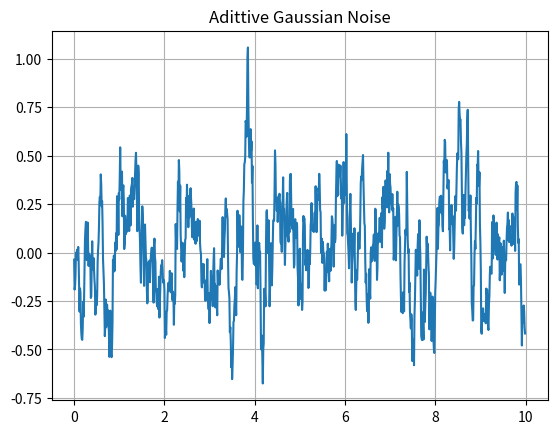
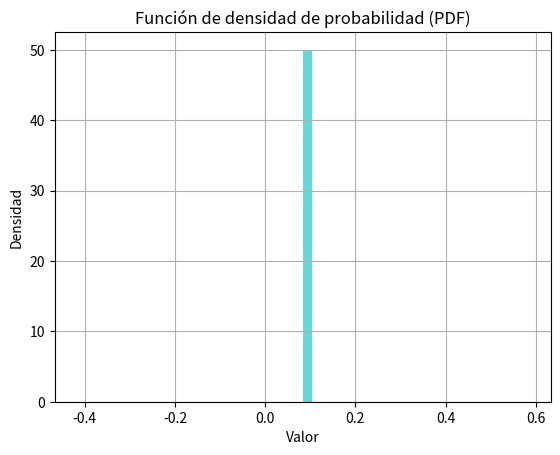

Write the Python code that produced these figures, in order.
import numpy as np
import matplotlib.pyplot as plt
from scipy.signal import lfilter, correlate, welch


codigos = [2204277, 2214192, 2210413]
digfinal = [c % 10 for c in codigos]

G = sum(digfinal) % 10     # Dígito final de la suma de los últimos dígitos de los código
a = np.median(codigos)     # La mediana de los dígitos del código
A = 10 + G                 # Número de muestras

# Se define un vector de tiempo
t = np.arange(0, 10, 0.01)

# Se genera una señal de ruido blanco gaussiano (media 0, varianza 1)
x = np.random.normal(0, 1, len(t))
ventana = np.ones(A) / A
x_gauss = lfilter(ventana, [1], x)                           # Convolución recursiva

print("Media:", np.mean(x_gauss))
print("Varianza:", np.var(x_gauss))

# Gráfica del ruido
plt.figure()
plt.plot(t, x_gauss)
plt.title("Adittive Gaussian Noise")
plt.grid(True)

plt.figure()
plt.hist(ventana, bins=50, density=True, alpha=0.6, color='c')  # histograma normalizado
plt.title("Función de densidad de probabilidad (PDF)")
plt.xlabel("Valor")
plt.ylabel("Densidad")
plt.grid(True)

plt.show()